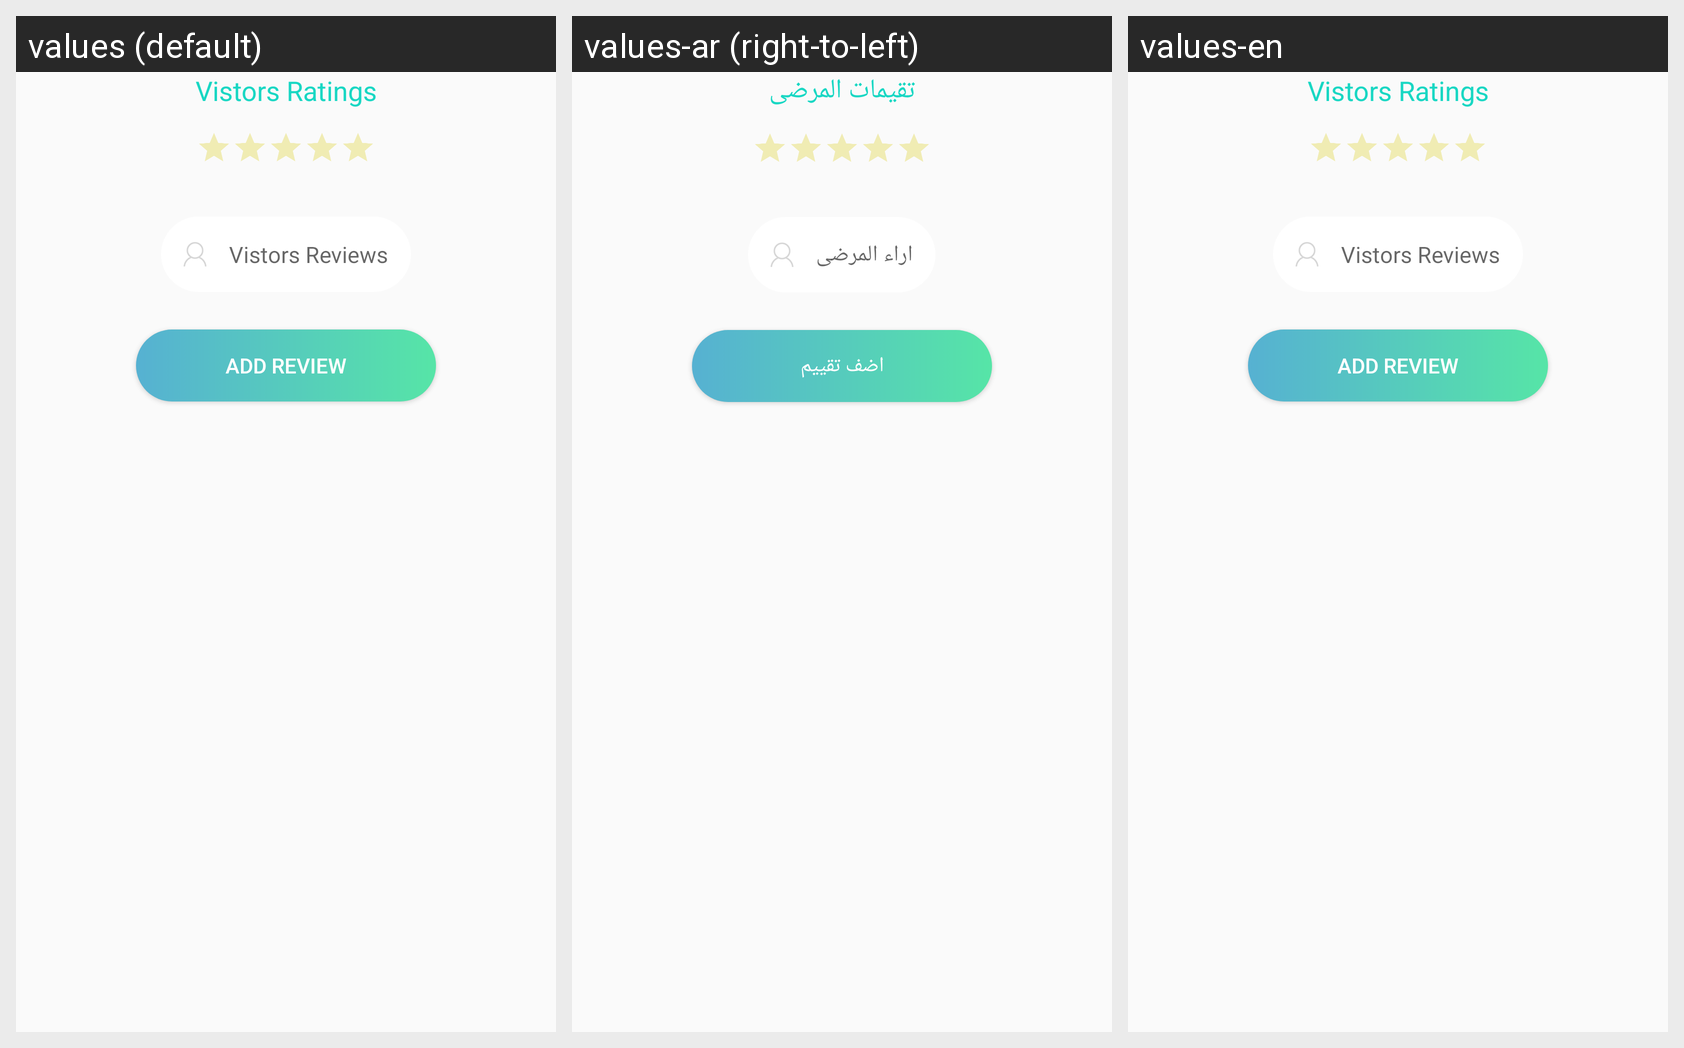

Strings drawn on this Android screen and how each of the app's shown locales translates them:
Android screen res/layout/add_review.xml rendered under 3 locales, left to right: values (default), values-ar (right-to-left), values-en. Device: Nexus 5 (rendered at 1080×1920; each locale shown at half size, 540×960, under a caption strip naming it); theme AppTheme.
Strings drawn on this screen, with the default value and each locale's value (text and hints the layout hard-codes, and strings that could not be matched under every locale, appear in the picture but are not listed):

vistors_ratings
  values: Vistors Ratings
  values-ar: تقيمات المرضى
  values-en: Vistors Ratings

vistors_reviews
  values: Vistors Reviews
  values-ar: اراء المرضى
  values-en: Vistors Reviews

add_review
  values: Add Review
  values-ar: اضف تقييم
  values-en: Add Review
